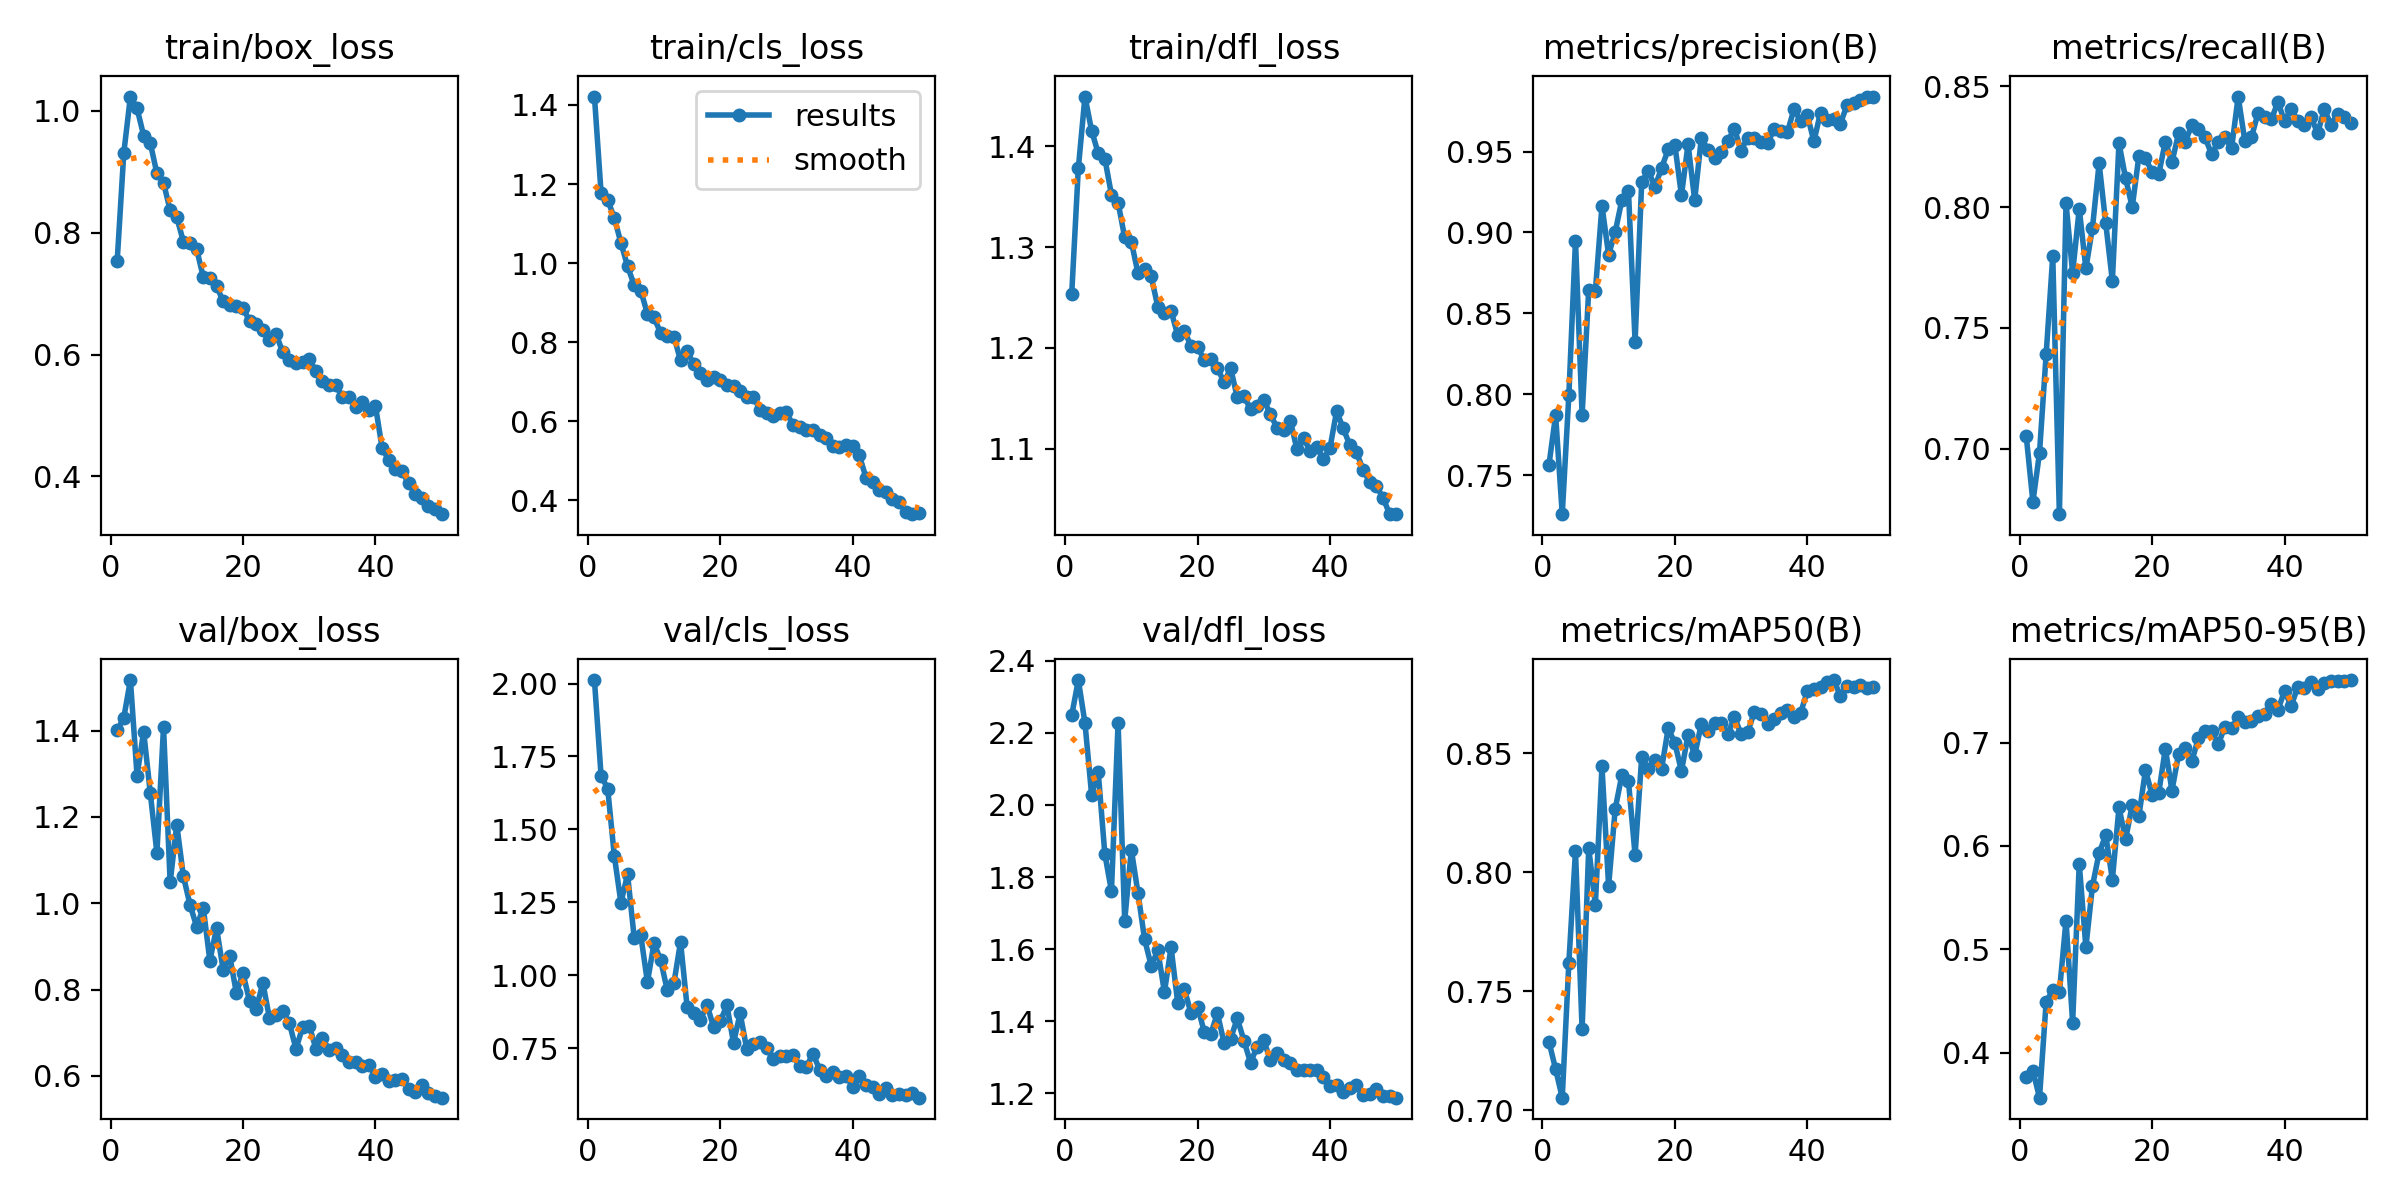

Values plotted in this chart, from the file beside it:
epoch, time, train/box_loss, train/cls_loss, train/dfl_loss, metrics/precision(B), metrics/recall(B), metrics/mAP50(B), metrics/mAP50-95(B), val/box_loss, val/cls_loss, val/dfl_loss, lr/pg0, lr/pg1, lr/pg2
1, 424.6, 0.7532, 1.421, 1.254, 0.7565, 0.7051, 0.7287, 0.3764, 1.4, 2.012, 2.249, 0.0006614, 0.0006614, 0.0006614
2, 847, 0.9308, 1.178, 1.378, 0.787, 0.678, 0.7172, 0.3825, 1.43, 1.684, 2.347, 0.001302, 0.001302, 0.001302
3, 1270, 1.024, 1.16, 1.45, 0.7258, 0.6983, 0.7052, 0.3565, 1.517, 1.64, 2.228, 0.001916, 0.001916, 0.001916
4, 1692, 1.004, 1.114, 1.416, 0.7994, 0.739, 0.762, 0.449, 1.296, 1.409, 2.029, 0.001881, 0.001881, 0.001881
5, 2114, 0.9594, 1.051, 1.393, 0.895, 0.7797, 0.8088, 0.4605, 1.398, 1.249, 2.091, 0.001842, 0.001842, 0.001842
6, 2537, 0.9472, 0.992, 1.388, 0.7871, 0.6729, 0.7339, 0.4585, 1.256, 1.346, 1.864, 0.001802, 0.001802, 0.001802
7, 2959, 0.8974, 0.944, 1.352, 0.8647, 0.8016, 0.8102, 0.5278, 1.117, 1.129, 1.761, 0.001762, 0.001762, 0.001762
8, 3382, 0.882, 0.9303, 1.344, 0.8636, 0.7727, 0.7863, 0.4291, 1.408, 1.136, 2.228, 0.001723, 0.001723, 0.001723
9, 3807, 0.8368, 0.8712, 1.31, 0.9164, 0.7993, 0.8445, 0.5829, 1.049, 0.9768, 1.679, 0.001683, 0.001683, 0.001683
10, 4229, 0.8252, 0.8622, 1.305, 0.8862, 0.7746, 0.7942, 0.502, 1.182, 1.111, 1.876, 0.001644, 0.001644, 0.001644
11, 4652, 0.7855, 0.8228, 1.274, 0.9003, 0.7915, 0.8267, 0.5615, 1.063, 1.051, 1.756, 0.001604, 0.001604, 0.001604
12, 5079, 0.7835, 0.8165, 1.278, 0.92, 0.8181, 0.8408, 0.5933, 0.9966, 0.9485, 1.628, 0.001564, 0.001564, 0.001564
13, 5506, 0.7731, 0.8139, 1.271, 0.9257, 0.7932, 0.8383, 0.6103, 0.9459, 0.9726, 1.554, 0.001525, 0.001525, 0.001525
14, 5928, 0.7272, 0.7536, 1.241, 0.8325, 0.7695, 0.8073, 0.5674, 0.9898, 1.115, 1.596, 0.001485, 0.001485, 0.001485
15, 6350, 0.7254, 0.7764, 1.235, 0.9313, 0.8266, 0.8485, 0.6372, 0.8665, 0.8896, 1.481, 0.001446, 0.001446, 0.001446
16, 6771, 0.7128, 0.7446, 1.237, 0.938, 0.8119, 0.8432, 0.6064, 0.9437, 0.8691, 1.605, 0.001406, 0.001406, 0.001406
17, 7193, 0.6872, 0.7219, 1.213, 0.9282, 0.8, 0.8472, 0.6397, 0.8464, 0.8467, 1.452, 0.001366, 0.001366, 0.001366
18, 7615, 0.681, 0.7029, 1.217, 0.9398, 0.821, 0.8435, 0.6287, 0.8776, 0.8979, 1.49, 0.001327, 0.001327, 0.001327
19, 8037, 0.6801, 0.7104, 1.202, 0.9513, 0.8203, 0.8605, 0.6732, 0.7924, 0.8221, 1.423, 0.001287, 0.001287, 0.001287
20, 8459, 0.6763, 0.7045, 1.201, 0.9543, 0.8144, 0.8544, 0.6494, 0.8379, 0.8415, 1.441, 0.001248, 0.001248, 0.001248
21, 8881, 0.6548, 0.6922, 1.188, 0.9229, 0.8136, 0.8425, 0.6511, 0.7727, 0.8972, 1.372, 0.001208, 0.001208, 0.001208
22, 9303, 0.6494, 0.6892, 1.189, 0.9546, 0.8271, 0.8578, 0.6941, 0.7556, 0.7683, 1.365, 0.001168, 0.001168, 0.001168
23, 9725, 0.6404, 0.6755, 1.18, 0.92, 0.8186, 0.8491, 0.6535, 0.8155, 0.8692, 1.422, 0.001129, 0.001129, 0.001129
24, 10149, 0.6242, 0.6598, 1.166, 0.9582, 0.8305, 0.8623, 0.6888, 0.7334, 0.7469, 1.34, 0.001089, 0.001089, 0.001089
25, 10571, 0.6335, 0.6608, 1.18, 0.9513, 0.8271, 0.8592, 0.6951, 0.7408, 0.7637, 1.352, 0.00105, 0.00105, 0.00105
26, 10992, 0.6037, 0.6294, 1.151, 0.9461, 0.8339, 0.8626, 0.6819, 0.7507, 0.771, 1.408, 0.00101, 0.00101, 0.00101
27, 11413, 0.5909, 0.6214, 1.152, 0.95, 0.8322, 0.8627, 0.7046, 0.7219, 0.7508, 1.347, 0.0009704, 0.0009704, 0.0009704
28, 11834, 0.5859, 0.6142, 1.139, 0.9565, 0.8288, 0.858, 0.7107, 0.663, 0.7124, 1.285, 0.0009308, 0.0009308, 0.0009308
29, 12254, 0.5871, 0.6212, 1.142, 0.9642, 0.8218, 0.8653, 0.711, 0.7123, 0.7244, 1.33, 0.0008912, 0.0008912, 0.0008912
30, 12675, 0.5922, 0.6222, 1.148, 0.9506, 0.8271, 0.8581, 0.6984, 0.7167, 0.7219, 1.347, 0.0008516, 0.0008516, 0.0008516
31, 13095, 0.5731, 0.5892, 1.134, 0.9586, 0.8288, 0.8588, 0.7155, 0.6634, 0.7264, 1.292, 0.000812, 0.000812, 0.000812
32, 13517, 0.5568, 0.5845, 1.121, 0.9586, 0.8244, 0.8674, 0.7137, 0.6879, 0.6878, 1.311, 0.0007724, 0.0007724, 0.0007724
33, 13938, 0.5497, 0.5768, 1.118, 0.9559, 0.8458, 0.8666, 0.7247, 0.6595, 0.6856, 1.292, 0.0007328, 0.0007328, 0.0007328
34, 14358, 0.5502, 0.5787, 1.128, 0.955, 0.8274, 0.8625, 0.7195, 0.6643, 0.7316, 1.285, 0.0006932, 0.0006932, 0.0006932
35, 14779, 0.5295, 0.5651, 1.1, 0.9641, 0.8288, 0.8643, 0.7206, 0.6496, 0.6759, 1.266, 0.0006536, 0.0006536, 0.0006536
36, 15200, 0.5309, 0.5585, 1.111, 0.9626, 0.839, 0.8669, 0.7258, 0.6325, 0.6536, 1.264, 0.000614, 0.000614, 0.000614
37, 15624, 0.5137, 0.5372, 1.098, 0.962, 0.8373, 0.8683, 0.7276, 0.6332, 0.6669, 1.263, 0.0005744, 0.0005744, 0.0005744
38, 16044, 0.5226, 0.5353, 1.101, 0.9763, 0.8363, 0.8652, 0.7372, 0.6228, 0.65, 1.265, 0.0005348, 0.0005348, 0.0005348
39, 16466, 0.5096, 0.5389, 1.089, 0.9688, 0.8435, 0.867, 0.7315, 0.6257, 0.6559, 1.244, 0.0004952, 0.0004952, 0.0004952
40, 16886, 0.5154, 0.5367, 1.101, 0.9728, 0.8356, 0.876, 0.75, 0.5974, 0.6186, 1.22, 0.0004556, 0.0004556, 0.0004556
41, 17301, 0.4469, 0.5134, 1.137, 0.9563, 0.8407, 0.8771, 0.7353, 0.6034, 0.6546, 1.222, 0.000416, 0.000416, 0.000416
42, 17718, 0.4263, 0.4571, 1.12, 0.9741, 0.8356, 0.878, 0.754, 0.5883, 0.6252, 1.204, 0.0003764, 0.0003764, 0.0003764
43, 18133, 0.4115, 0.4447, 1.103, 0.9698, 0.8339, 0.88, 0.7524, 0.5917, 0.6181, 1.216, 0.0003368, 0.0003368, 0.0003368
44, 18548, 0.4091, 0.4256, 1.096, 0.9703, 0.8373, 0.8808, 0.7586, 0.5936, 0.5932, 1.224, 0.0002972, 0.0002972, 0.0002972
45, 18964, 0.3882, 0.4212, 1.079, 0.9673, 0.8305, 0.8741, 0.752, 0.5703, 0.6137, 1.195, 0.0002576, 0.0002576, 0.0002576
46, 19384, 0.3714, 0.4031, 1.067, 0.9786, 0.8407, 0.8782, 0.758, 0.5627, 0.5893, 1.198, 0.000218, 0.000218, 0.000218
47, 19812, 0.3645, 0.3942, 1.063, 0.9801, 0.834, 0.878, 0.7595, 0.5787, 0.5945, 1.213, 0.0001784, 0.0001784, 0.0001784
48, 20228, 0.3519, 0.3708, 1.051, 0.9821, 0.8386, 0.8789, 0.76, 0.5614, 0.5879, 1.192, 0.0001388, 0.0001388, 0.0001388
49, 20643, 0.3463, 0.3645, 1.035, 0.9836, 0.8373, 0.8773, 0.7599, 0.5546, 0.596, 1.192, 9.92e-05, 9.92e-05, 9.92e-05
50, 21059, 0.3378, 0.3678, 1.035, 0.984, 0.835, 0.878, 0.7604, 0.5496, 0.5803, 1.188, 5.96e-05, 5.96e-05, 5.96e-05
